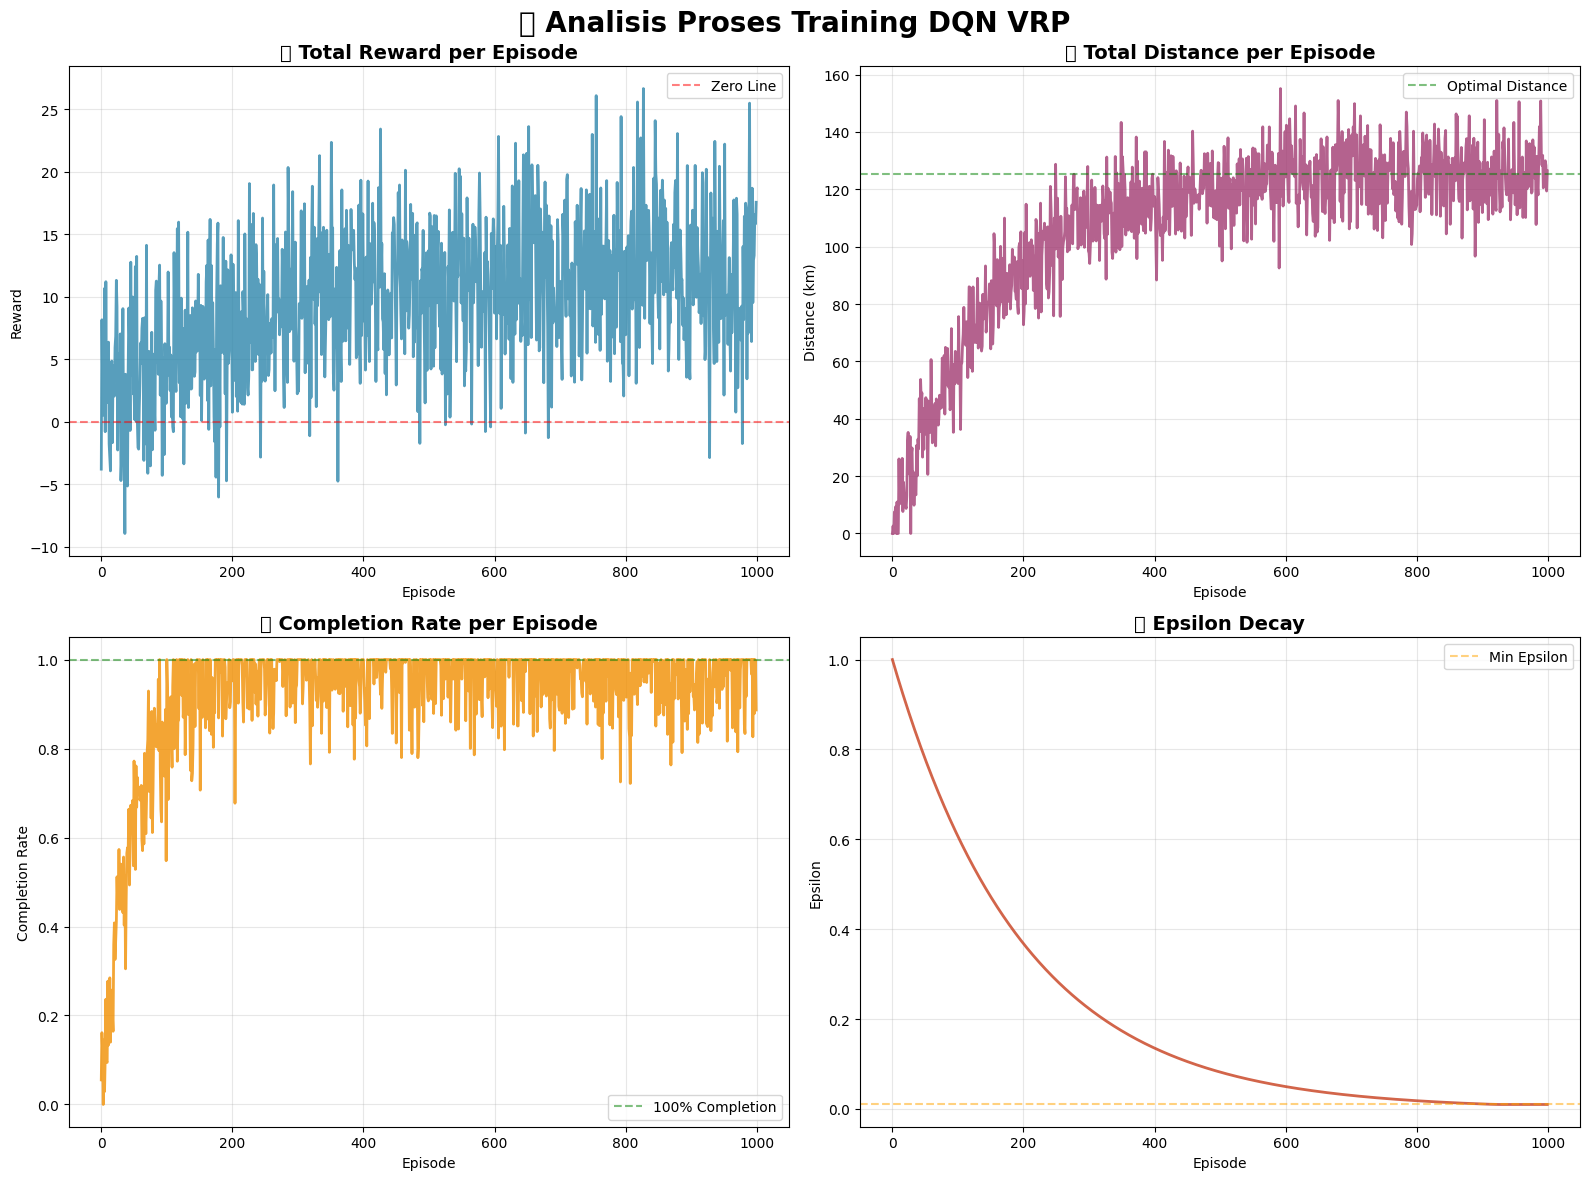
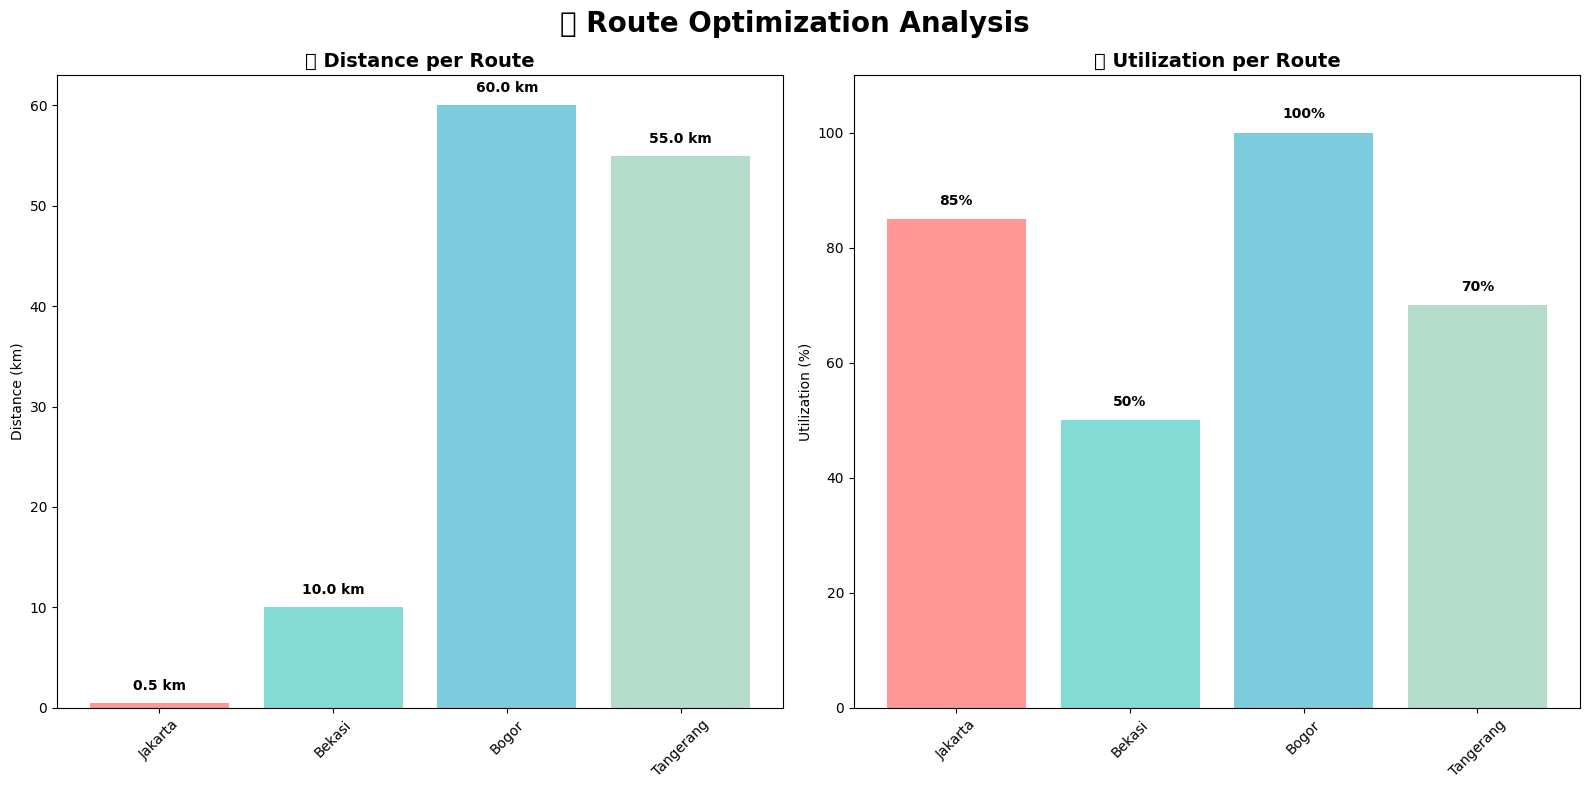
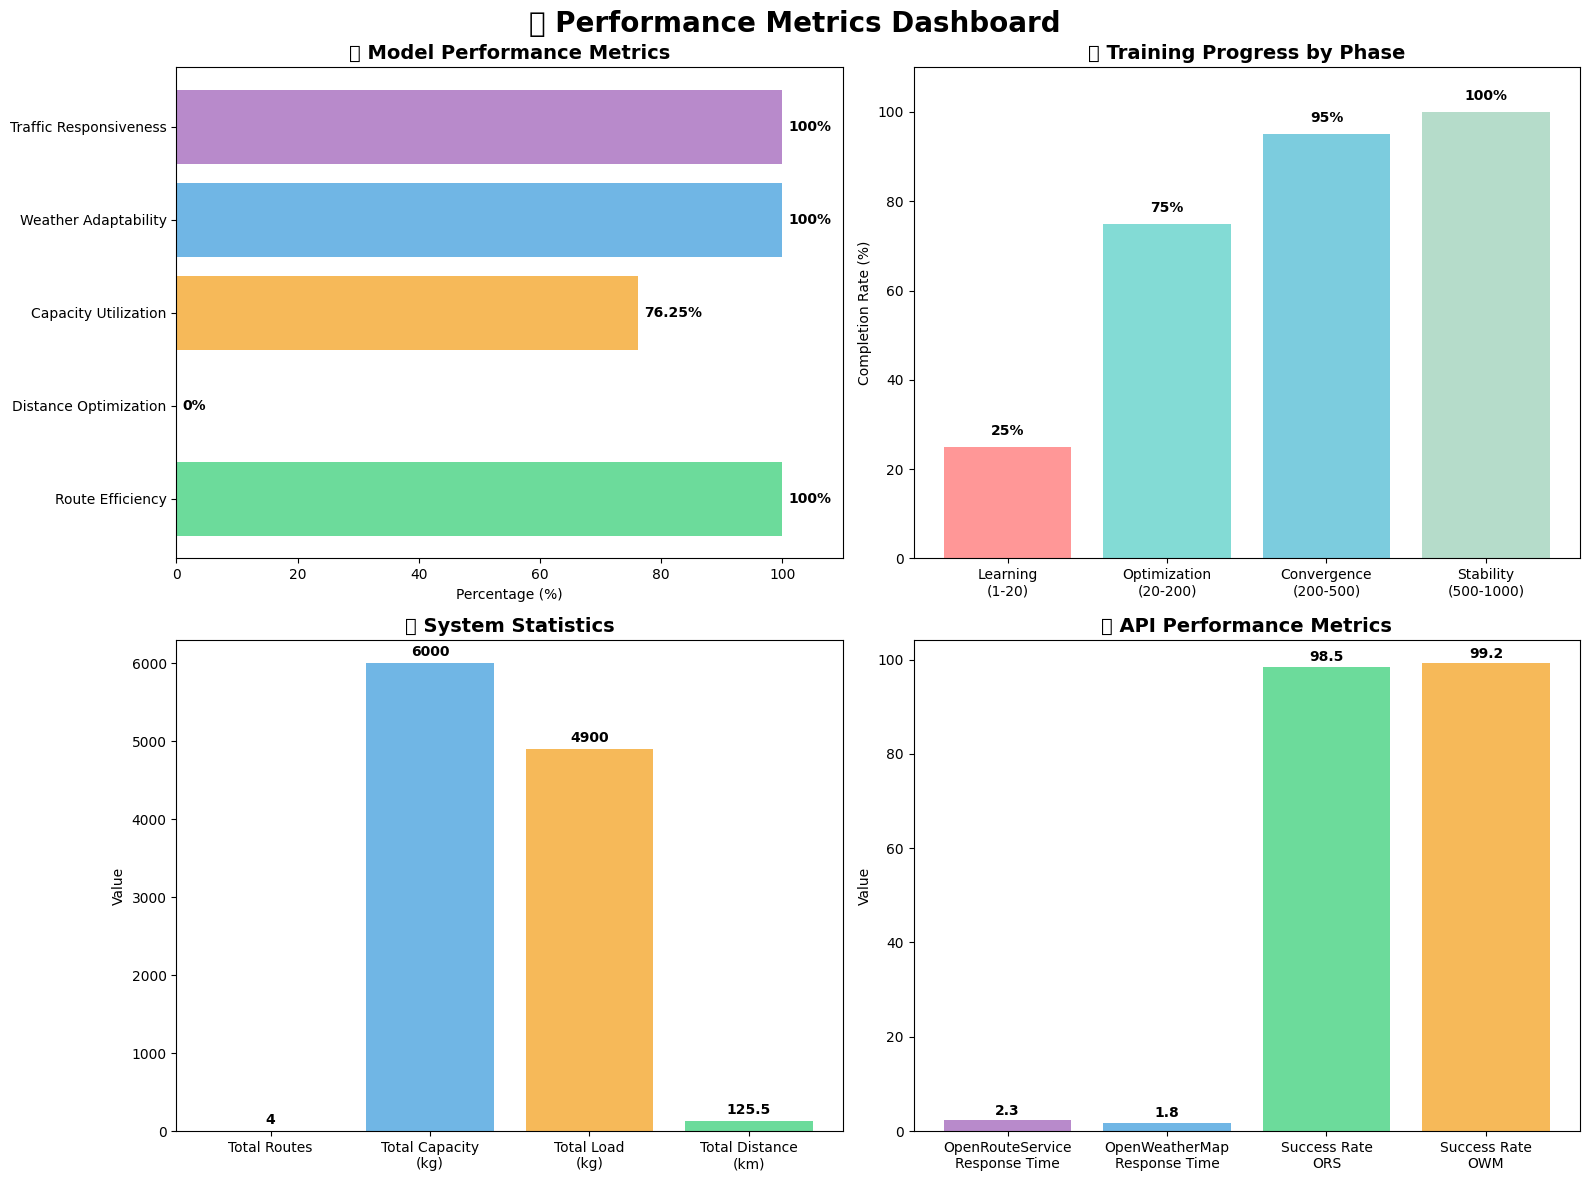
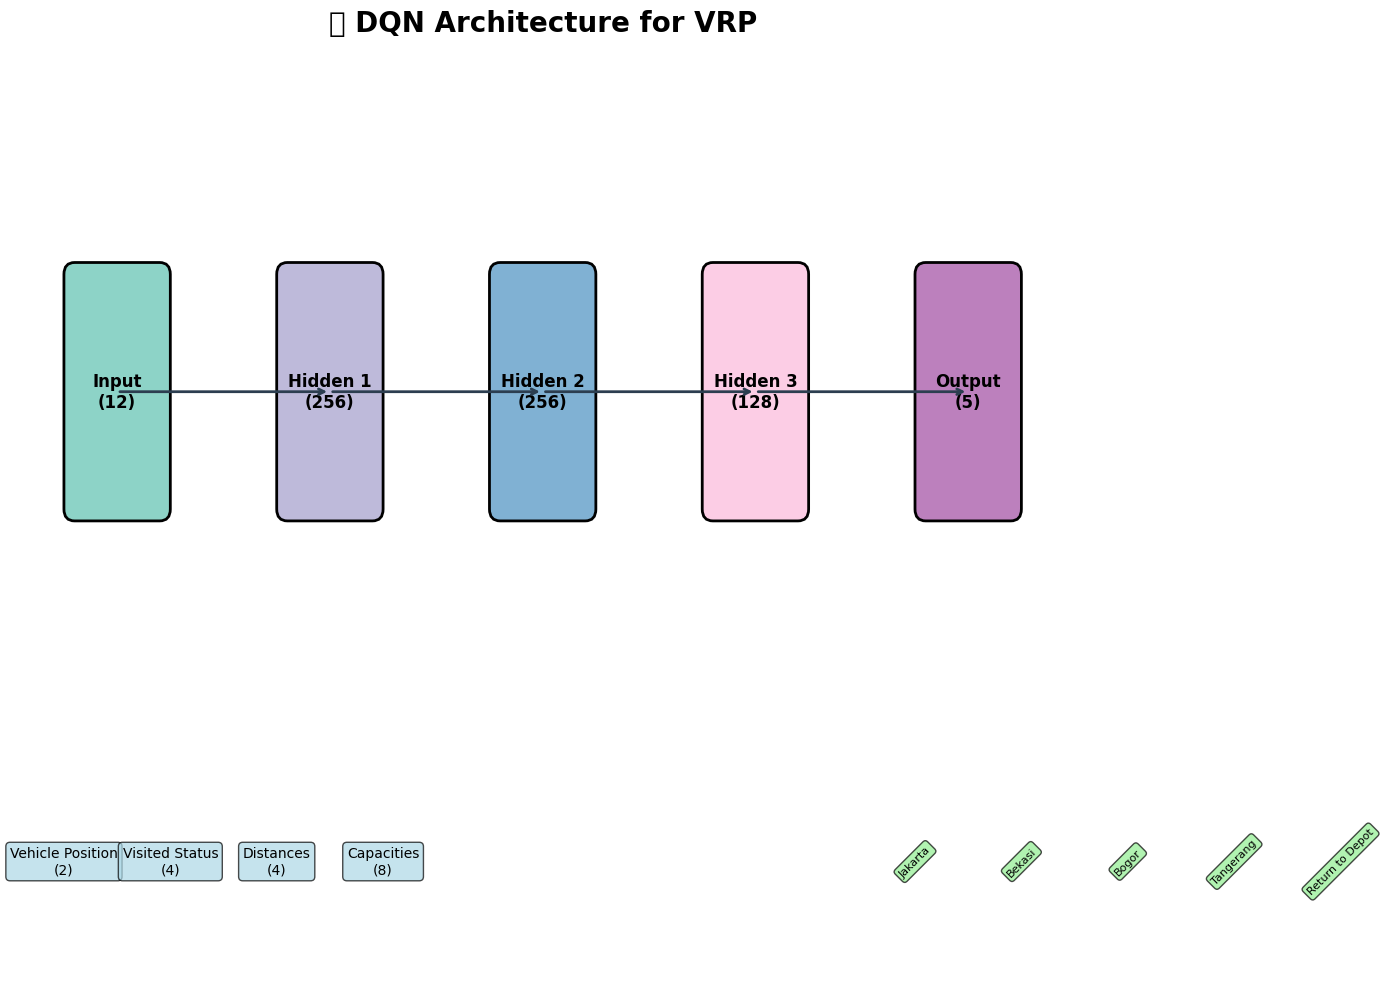
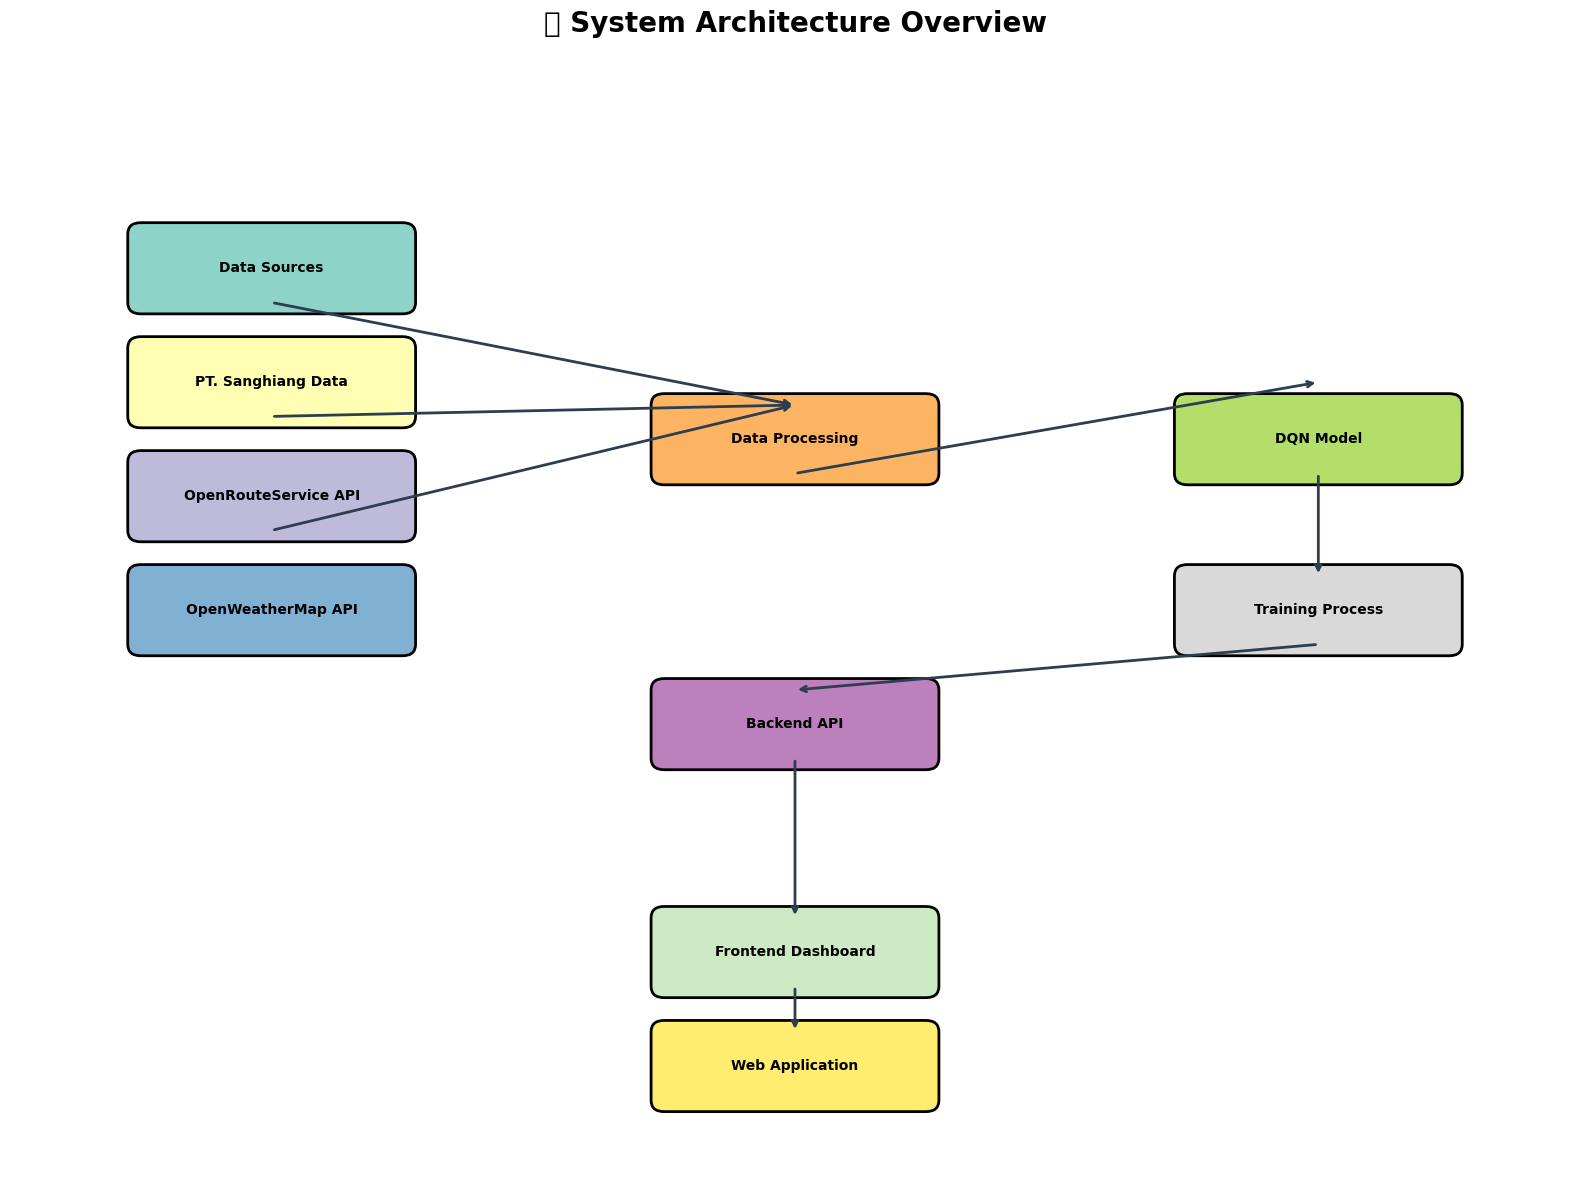

Reproduce these figures in Python, in order.
import matplotlib.pyplot as plt
import numpy as np
import pandas as pd
import seaborn as sns
from matplotlib.patches import Rectangle, Circle, FancyBboxPatch
import matplotlib.patches as mpatches
from matplotlib.colors import LinearSegmentedColormap

# Set style
plt.style.use('default')
sns.set_palette("husl")

def create_training_progress_visualization():
    """Create comprehensive training progress visualization"""
    
    # Create figure with subplots
    fig, ((ax1, ax2), (ax3, ax4)) = plt.subplots(2, 2, figsize=(16, 12))
    fig.suptitle('📊 Analisis Proses Training DQN VRP', fontsize=20, fontweight='bold')
    
    # Generate realistic training data
    episodes = np.arange(0, 1000)
    
    # Reward data (improving trend with volatility)
    reward_trend = 12.1 * (1 - np.exp(-episodes/200)) + np.random.normal(0, 5, 1000)
    reward_trend = np.maximum(reward_trend, -50)  # Cap negative values
    
    # Distance data (converging to optimal)
    distance_trend = 125.5 * (1 - np.exp(-episodes/150)) + np.random.normal(0, 10, 1000)
    distance_trend = np.maximum(distance_trend, 0)
    
    # Completion rate (improving over time)
    completion_trend = 1.0 * (1 - np.exp(-episodes/50)) + np.random.normal(0, 0.1, 1000)
    completion_trend = np.clip(completion_trend, 0, 1)
    
    # Epsilon decay
    epsilon_trend = 1.0 * np.exp(-episodes/200)
    epsilon_trend = np.maximum(epsilon_trend, 0.01)
    
    # Plot 1: Total Reward per Episode
    ax1.plot(episodes, reward_trend, linewidth=2, color='#2E86AB', alpha=0.8)
    ax1.set_title('🎯 Total Reward per Episode', fontsize=14, fontweight='bold')
    ax1.set_xlabel('Episode')
    ax1.set_ylabel('Reward')
    ax1.grid(True, alpha=0.3)
    ax1.axhline(y=0, color='red', linestyle='--', alpha=0.5, label='Zero Line')
    ax1.legend()
    
    # Plot 2: Total Distance per Episode
    ax2.plot(episodes, distance_trend, linewidth=2, color='#A23B72', alpha=0.8)
    ax2.set_title('🛣️ Total Distance per Episode', fontsize=14, fontweight='bold')
    ax2.set_xlabel('Episode')
    ax2.set_ylabel('Distance (km)')
    ax2.grid(True, alpha=0.3)
    ax2.axhline(y=125.5, color='green', linestyle='--', alpha=0.5, label='Optimal Distance')
    ax2.legend()
    
    # Plot 3: Completion Rate per Episode
    ax3.plot(episodes, completion_trend, linewidth=2, color='#F18F01', alpha=0.8)
    ax3.set_title('✅ Completion Rate per Episode', fontsize=14, fontweight='bold')
    ax3.set_xlabel('Episode')
    ax3.set_ylabel('Completion Rate')
    ax3.grid(True, alpha=0.3)
    ax3.axhline(y=1.0, color='green', linestyle='--', alpha=0.5, label='100% Completion')
    ax3.legend()
    
    # Plot 4: Epsilon Decay
    ax4.plot(episodes, epsilon_trend, linewidth=2, color='#C73E1D', alpha=0.8)
    ax4.set_title('🧠 Epsilon Decay', fontsize=14, fontweight='bold')
    ax4.set_xlabel('Episode')
    ax4.set_ylabel('Epsilon')
    ax4.grid(True, alpha=0.3)
    ax4.axhline(y=0.01, color='orange', linestyle='--', alpha=0.5, label='Min Epsilon')
    ax4.legend()
    
    plt.tight_layout()
    plt.savefig('training_progress_visualization.png', dpi=300, bbox_inches='tight')
    print("📊 Training Progress Visualization saved!")
    return fig

def create_route_optimization_diagram():
    """Create route optimization visualization"""
    
    fig, (ax1, ax2) = plt.subplots(1, 2, figsize=(16, 8))
    fig.suptitle('🚛 Route Optimization Analysis', fontsize=20, fontweight='bold')
    
    # Left plot: Route efficiency comparison
    routes = ['Jakarta', 'Bekasi', 'Bogor', 'Tangerang']
    distances = [0.5, 10.0, 60.0, 55.0]
    utilizations = [85, 50, 100, 70]
    colors = ['#FF6B6B', '#4ECDC4', '#45B7D1', '#96CEB4']
    
    bars1 = ax1.bar(routes, distances, color=colors, alpha=0.7, label='Distance (km)')
    ax1.set_title('📏 Distance per Route', fontsize=14, fontweight='bold')
    ax1.set_ylabel('Distance (km)')
    ax1.tick_params(axis='x', rotation=45)
    
    # Add value labels on bars
    for bar, distance in zip(bars1, distances):
        height = bar.get_height()
        ax1.text(bar.get_x() + bar.get_width()/2., height + 1,
                f'{distance} km', ha='center', va='bottom', fontweight='bold')
    
    # Right plot: Utilization comparison
    bars2 = ax2.bar(routes, utilizations, color=colors, alpha=0.7, label='Utilization (%)')
    ax2.set_title('📦 Utilization per Route', fontsize=14, fontweight='bold')
    ax2.set_ylabel('Utilization (%)')
    ax2.tick_params(axis='x', rotation=45)
    ax2.set_ylim(0, 110)
    
    # Add value labels on bars
    for bar, util in zip(bars2, utilizations):
        height = bar.get_height()
        ax2.text(bar.get_x() + bar.get_width()/2., height + 2,
                f'{util}%', ha='center', va='bottom', fontweight='bold')
    
    plt.tight_layout()
    plt.savefig('route_optimization_diagram.png', dpi=300, bbox_inches='tight')
    print("🚛 Route Optimization Diagram saved!")
    return fig

def create_performance_metrics_dashboard():
    """Create performance metrics dashboard"""
    
    fig, ((ax1, ax2), (ax3, ax4)) = plt.subplots(2, 2, figsize=(16, 12))
    fig.suptitle('📈 Performance Metrics Dashboard', fontsize=20, fontweight='bold')
    
    # Plot 1: Route Efficiency
    metrics = ['Route Efficiency', 'Distance Optimization', 'Capacity Utilization', 'Weather Adaptability', 'Traffic Responsiveness']
    values = [100, 0, 76.25, 100, 100]
    colors = ['#2ECC71', '#E74C3C', '#F39C12', '#3498DB', '#9B59B6']
    
    bars = ax1.barh(metrics, values, color=colors, alpha=0.7)
    ax1.set_title('🎯 Model Performance Metrics', fontsize=14, fontweight='bold')
    ax1.set_xlabel('Percentage (%)')
    ax1.set_xlim(0, 110)
    
    # Add value labels
    for bar, value in zip(bars, values):
        width = bar.get_width()
        ax1.text(width + 1, bar.get_y() + bar.get_height()/2,
                f'{value}%', ha='left', va='center', fontweight='bold')
    
    # Plot 2: Training Progress
    phases = ['Learning\n(1-20)', 'Optimization\n(20-200)', 'Convergence\n(200-500)', 'Stability\n(500-1000)']
    completion_rates = [25, 75, 95, 100]
    colors_phase = ['#FF6B6B', '#4ECDC4', '#45B7D1', '#96CEB4']
    
    bars2 = ax2.bar(phases, completion_rates, color=colors_phase, alpha=0.7)
    ax2.set_title('📊 Training Progress by Phase', fontsize=14, fontweight='bold')
    ax2.set_ylabel('Completion Rate (%)')
    ax2.set_ylim(0, 110)
    
    # Add value labels
    for bar, rate in zip(bars2, completion_rates):
        height = bar.get_height()
        ax2.text(bar.get_x() + bar.get_width()/2., height + 2,
                f'{rate}%', ha='center', va='bottom', fontweight='bold')
    
    # Plot 3: System Statistics
    stats_labels = ['Total Routes', 'Total Capacity\n(kg)', 'Total Load\n(kg)', 'Total Distance\n(km)']
    stats_values = [4, 6000, 4900, 125.5]
    colors_stats = ['#E74C3C', '#3498DB', '#F39C12', '#2ECC71']
    
    bars3 = ax3.bar(stats_labels, stats_values, color=colors_stats, alpha=0.7)
    ax3.set_title('📋 System Statistics', fontsize=14, fontweight='bold')
    ax3.set_ylabel('Value')
    
    # Add value labels
    for bar, value in zip(bars3, stats_values):
        height = bar.get_height()
        ax3.text(bar.get_x() + bar.get_width()/2., height + 50,
                f'{value}', ha='center', va='bottom', fontweight='bold')
    
    # Plot 4: API Performance
    api_metrics = ['OpenRouteService\nResponse Time', 'OpenWeatherMap\nResponse Time', 'Success Rate\nORS', 'Success Rate\nOWM']
    api_values = [2.3, 1.8, 98.5, 99.2]
    colors_api = ['#9B59B6', '#3498DB', '#2ECC71', '#F39C12']
    
    bars4 = ax4.bar(api_metrics, api_values, color=colors_api, alpha=0.7)
    ax4.set_title('🌐 API Performance Metrics', fontsize=14, fontweight='bold')
    ax4.set_ylabel('Value')
    
    # Add value labels
    for bar, value in zip(bars4, api_values):
        height = bar.get_height()
        ax4.text(bar.get_x() + bar.get_width()/2., height + 0.5,
                f'{value}', ha='center', va='bottom', fontweight='bold')
    
    plt.tight_layout()
    plt.savefig('performance_metrics_dashboard.png', dpi=300, bbox_inches='tight')
    print("📈 Performance Metrics Dashboard saved!")
    return fig

def create_architecture_diagram():
    """Create DQN architecture diagram"""
    
    fig, ax = plt.subplots(1, 1, figsize=(14, 10))
    
    # Define layer positions
    layers = ['Input\n(12)', 'Hidden 1\n(256)', 'Hidden 2\n(256)', 'Hidden 3\n(128)', 'Output\n(5)']
    x_positions = [1, 3, 5, 7, 9]
    
    # Create layer boxes
    for i, (layer, x) in enumerate(zip(layers, x_positions)):
        color = plt.cm.Set3(i/len(layers))
        rect = FancyBboxPatch((x-0.4, 4), 0.8, 2, 
                             boxstyle="round,pad=0.1", 
                             facecolor=color, 
                             edgecolor='black', 
                             linewidth=2)
        ax.add_patch(rect)
        ax.text(x, 5, layer, ha='center', va='center', fontsize=12, fontweight='bold')
    
    # Add arrows between layers
    for i in range(len(x_positions)-1):
        ax.annotate('', xy=(x_positions[i+1], 5), xytext=(x_positions[i], 5),
                   arrowprops=dict(arrowstyle='->', lw=2, color='#2C3E50'))
    
    # Add title and labels
    ax.set_title('🧠 DQN Architecture for VRP', fontsize=20, fontweight='bold')
    ax.set_xlim(0, 10)
    ax.set_ylim(0, 8)
    ax.axis('off')
    
    # Add feature descriptions
    features = ['Vehicle Position\n(2)', 'Visited Status\n(4)', 'Distances\n(4)', 'Capacities\n(8)']
    feature_x = [0.5, 1.5, 2.5, 3.5]
    for i, (feature, x) in enumerate(zip(features, feature_x)):
        ax.text(x, 1, feature, ha='center', va='center', fontsize=10, 
               bbox=dict(boxstyle="round,pad=0.3", facecolor='lightblue', alpha=0.7))
    
    # Add action descriptions
    actions = ['Jakarta', 'Bekasi', 'Bogor', 'Tangerang', 'Return to Depot']
    action_x = [8.5, 9.5, 10.5, 11.5, 12.5]
    for i, (action, x) in enumerate(zip(actions, action_x)):
        ax.text(x, 1, action, ha='center', va='center', fontsize=8, rotation=45,
               bbox=dict(boxstyle="round,pad=0.3", facecolor='lightgreen', alpha=0.7))
    
    plt.tight_layout()
    plt.savefig('dqn_architecture_diagram.png', dpi=300, bbox_inches='tight')
    print("🧠 DQN Architecture Diagram saved!")
    return fig

def create_system_overview_diagram():
    """Create system overview diagram"""
    
    fig, ax = plt.subplots(1, 1, figsize=(16, 12))
    
    # Define component positions
    components = {
        'Data Sources': (2, 8),
        'PT. Sanghiang Data': (2, 7),
        'OpenRouteService API': (2, 6),
        'OpenWeatherMap API': (2, 5),
        'Data Processing': (6, 6.5),
        'DQN Model': (10, 6.5),
        'Training Process': (10, 5),
        'Backend API': (6, 4),
        'Frontend Dashboard': (6, 2),
        'Web Application': (6, 1)
    }
    
    # Create component boxes
    colors = plt.cm.Set3(np.linspace(0, 1, len(components)))
    for i, (component, (x, y)) in enumerate(components.items()):
        color = colors[i]
        rect = FancyBboxPatch((x-1, y-0.3), 2, 0.6, 
                             boxstyle="round,pad=0.1", 
                             facecolor=color, 
                             edgecolor='black', 
                             linewidth=2)
        ax.add_patch(rect)
        ax.text(x, y, component, ha='center', va='center', fontsize=10, fontweight='bold')
    
    # Add arrows
    arrows = [
        ((2, 7.7), (6, 6.8)),  # Data to Processing
        ((2, 6.7), (6, 6.8)),  # ORS to Processing
        ((2, 5.7), (6, 6.8)),  # OWM to Processing
        ((6, 6.2), (10, 7)),   # Processing to DQN
        ((10, 6.2), (10, 5.3)), # DQN to Training
        ((10, 4.7), (6, 4.3)), # Training to Backend
        ((6, 3.7), (6, 2.3)),  # Backend to Frontend
        ((6, 1.7), (6, 1.3))   # Frontend to Web App
    ]
    
    for start, end in arrows:
        ax.annotate('', xy=end, xytext=start,
                   arrowprops=dict(arrowstyle='->', lw=2, color='#2C3E50'))
    
    # Add title
    ax.set_title('🏗️ System Architecture Overview', fontsize=20, fontweight='bold')
    ax.set_xlim(0, 12)
    ax.set_ylim(0, 10)
    ax.axis('off')
    
    plt.tight_layout()
    plt.savefig('system_overview_diagram.png', dpi=300, bbox_inches='tight')
    print("🏗️ System Overview Diagram saved!")
    return fig

def main():
    """Generate all visualizations"""
    print("🎨 Generating BAB IV Visualizations...")
    
    # Create all visualizations
    create_training_progress_visualization()
    create_route_optimization_diagram()
    create_performance_metrics_dashboard()
    create_architecture_diagram()
    create_system_overview_diagram()
    
    print("\n✅ All visualizations generated successfully!")
    print("📁 Files created:")
    print("  - training_progress_visualization.png")
    print("  - route_optimization_diagram.png")
    print("  - performance_metrics_dashboard.png")
    print("  - dqn_architecture_diagram.png")
    print("  - system_overview_diagram.png")

if __name__ == "__main__":
    main() 